Run: headless pygame with SDL's dummy video driver; simulated clock (each Clock.tick advances the game by its frame time, no real sleeping); random seed 0; keys injected as events and as key.get_pressed() state; no mouse input.
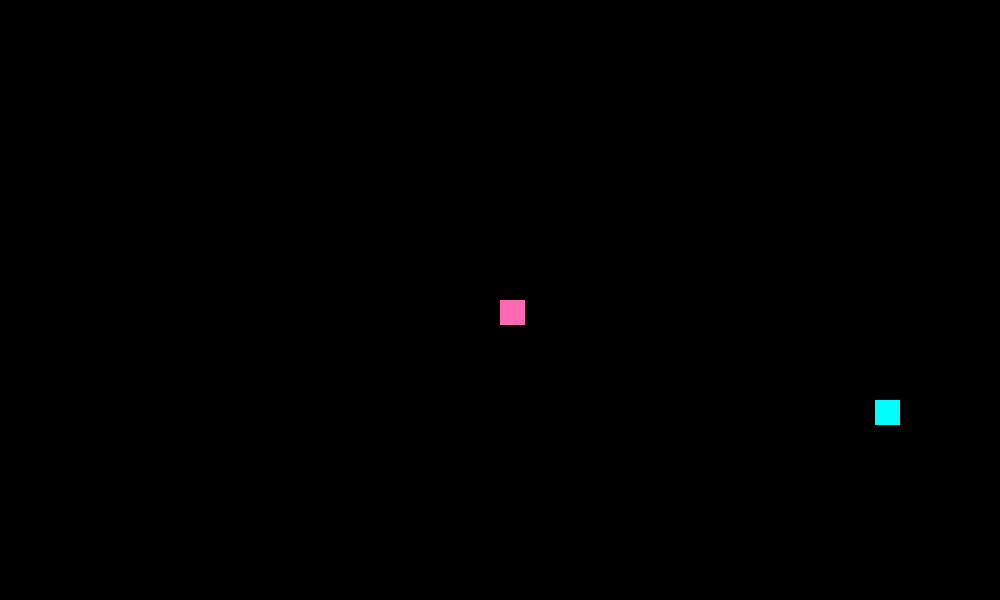
Frame 1 of 1 · flips 1–60 · no input

The pygame program that drew these frames:

import pygame
import random
from random import randrange


white = (255, 255, 255)
black = (0, 0, 0)
yellow = (255, 255, 0)
pink = (255, 105, 180)
cyan = (0, 255, 255)

screen_width = 1000
screen_height = 600
tile_size = 25
screen = pygame.display.set_mode((screen_width, screen_height))
clock = pygame.time.Clock()
snake_speed = 10


class Snake:
    def __init__(self, x, y, size):
        self.x = x
        self.y = y
        self.size = size
        self.body = []
        self.length = 1
        self.direction = [0, 0]

    def draw(self):
        for x in self.body:
            pygame.draw.rect(screen, pink, [x[0], x[1], self.size, self.size])

    def move(self):
        self.x += self.direction[0]
        self.y += self.direction[1]

        self.body.append([self.x, self.y])
        if len(self.body) > self.length:
            del self.body[0]

        for x in self.body[:-1]:
            if x == [self.x, self.y]:
                self.game_over()

        if self.x > screen_width - self.size or self.x < 0 or self.y > screen_height - self.size or self.y < 0:
            self.game_over()

    def game_over(self):
        print("Game Over")
        exit()

    def eat(self, food):
        if self.x == food.x and self.y == food.y:
            food.x = round(random.randrange(0, screen_width - self.size) / self.size) * self.size
            food.y = round(random.randrange(0, screen_height - self.size) / self.size) * self.size
            self.length += 1

class Food:
    def __init__(self, x, y, size):
        self.x = x
        self.y = y
        self.size = size

    def draw(self):
        pygame.draw.rect(screen, cyan, [self.x, self.y, self.size, self.size])

class Game:
    def __init__(self, width, height, size):
        self.width = width
        self.height = height
        self.size = size
        self.snake = Snake(self.width / 2, self.height / 2, self.size)
        self.food = Food(round(random.randrange(0, self.width - self.size) / self.size) * self.size, round(random.randrange(0, self.height - self.size) / self.size) * self.size, self.size)

    def draw(self):
        screen.fill(black)
        self.snake.draw()
        self.food.draw()

    def update(self):
        self.snake.move()
        self.snake.eat(self.food)

    def run(self):
        while True:
            
            for event in pygame.event.get():
                if event.type == pygame.QUIT:
                    exit()
                if event.type == pygame.KEYDOWN:
                    if event.key == pygame.K_LEFT:
                        self.snake.direction = [-self.size, 0]
                    elif event.key == pygame.K_RIGHT:
                        self.snake.direction = [self.size, 0]
                    elif event.key == pygame.K_UP:
                        self.snake.direction = [0, -self.size]
                    elif event.key == pygame.K_DOWN:
                        self.snake.direction = [0, self.size]

            self.draw()
            self.update()
            pygame.display.update()
            clock.tick(snake_speed)

if __name__ == "__main__":
    game = Game(screen_width, screen_height, tile_size)
    game.run()
